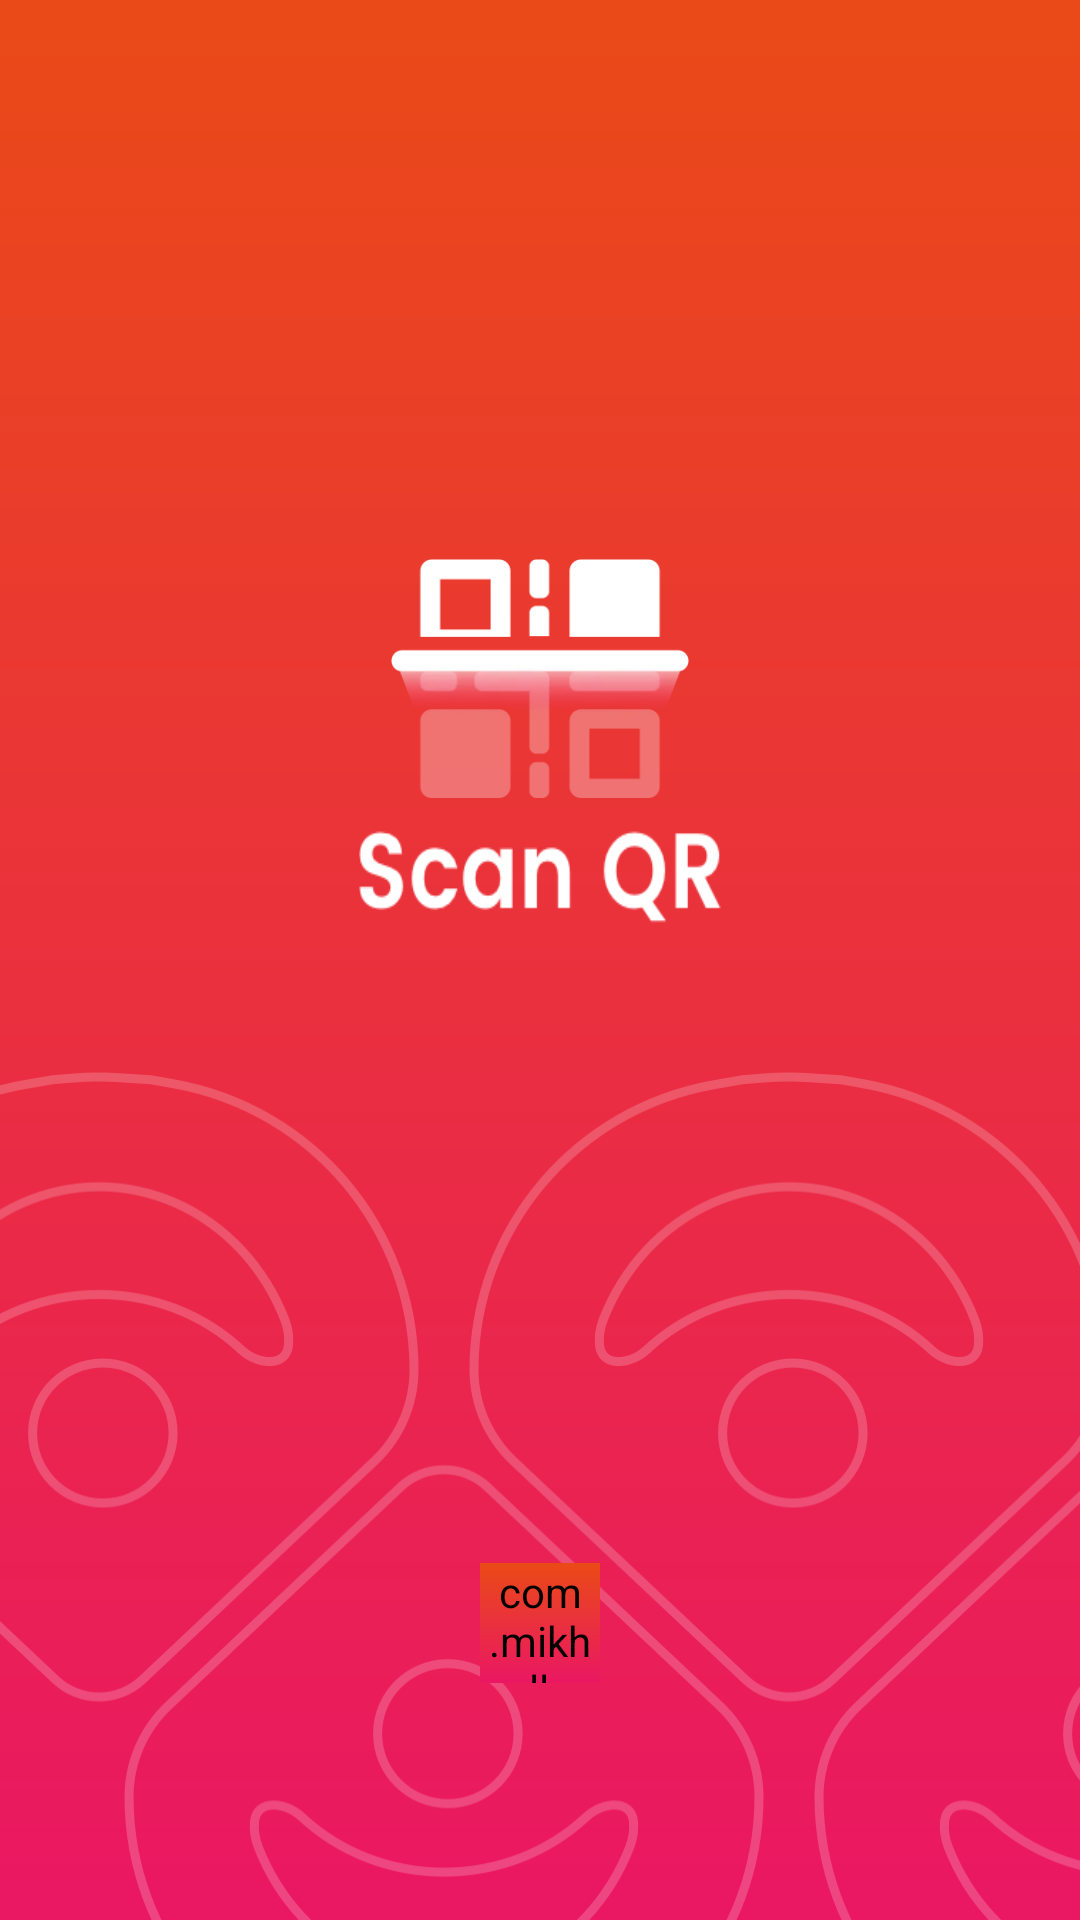

Produce the Android XML layout that renders to this screen, including the resource entries it uses.
<!-- AndroidManifest.xml: activity theme Theme.Launcher -->
<!-- res/layout/activity_launcher.xml -->
<?xml version="1.0" encoding="utf-8"?>
<layout xmlns:android="http://schemas.android.com/apk/res/android"
    xmlns:app="http://schemas.android.com/apk/res-auto">

    <data>

    </data>

    <androidx.constraintlayout.widget.ConstraintLayout
        android:layout_width="match_parent"
        android:layout_height="match_parent"
        android:background="@drawable/theme_bg">

        <androidx.appcompat.widget.AppCompatImageView
            android:id="@+id/iv"
            android:layout_width="100dp"
            android:layout_height="80dp"
            android:layout_marginTop="186dp"
            android:background="@drawable/sp_icon1"
            app:layout_constraintLeft_toLeftOf="parent"
            app:layout_constraintRight_toRightOf="parent"
            app:layout_constraintTop_toTopOf="parent" />

        <androidx.appcompat.widget.AppCompatImageView
            android:id="@+id/tv_scan"
            android:layout_width="121dp"
            android:layout_height="32dp"
            android:layout_marginTop="10dp"
            android:background="@drawable/ic_scan_qr2"
            app:layout_constraintLeft_toLeftOf="parent"
            app:layout_constraintRight_toRightOf="parent"
            app:layout_constraintTop_toBottomOf="@id/iv" />

        <androidx.appcompat.widget.AppCompatImageView
            android:id="@+id/iv_bottom"
            android:layout_width="match_parent"
            android:layout_height="283dp"
            android:background="@drawable/sp_icon2"
            app:layout_constraintBottom_toBottomOf="parent" />

        <com.mikhaellopez.circularprogressbar.CircularProgressBar
            android:id="@+id/progress"
            android:layout_width="40dp"
            android:layout_height="40dp"
            android:layout_marginBottom="79dp"
            android:background="#00000000"
            app:cpb_background_progressbar_color="#80FFFFFF"
            app:cpb_background_progressbar_width="4dp"
            app:cpb_progressbar_color="@color/white"
            app:cpb_progressbar_width="4dp"
            app:layout_constraintBottom_toBottomOf="parent"
            app:layout_constraintLeft_toLeftOf="parent"
            app:layout_constraintRight_toRightOf="parent" />

    </androidx.constraintlayout.widget.ConstraintLayout>
</layout>
<!-- resources referenced by this layout -->
<resources>
  <color name="white">#FFFFFFFF</color>
  <!-- drawable ic_scan_qr2: webp bitmap (drawable, 2538 bytes) -->
  <!-- drawable sp_icon1: webp bitmap (drawable, 4852 bytes) -->
  <!-- drawable sp_icon2: webp bitmap (drawable, 41746 bytes) -->
  <!-- drawable theme_bg (drawable) -->
  <?xml version="1.0" encoding="utf-8"?>
  <shape xmlns:android="http://schemas.android.com/apk/res/android">
  
    <gradient
        android:startColor="#EA4A17"
        android:angle="270"
        android:endColor="#EA1763"/>
  </shape>
  <style name="Theme.Launcher" parent="Theme.AppCompat.Light.NoActionBar">
          <item name="android:windowTranslucentStatus">true</item>
          <item name="android:background">@drawable/theme_bg</item>
      </style>
</resources>
